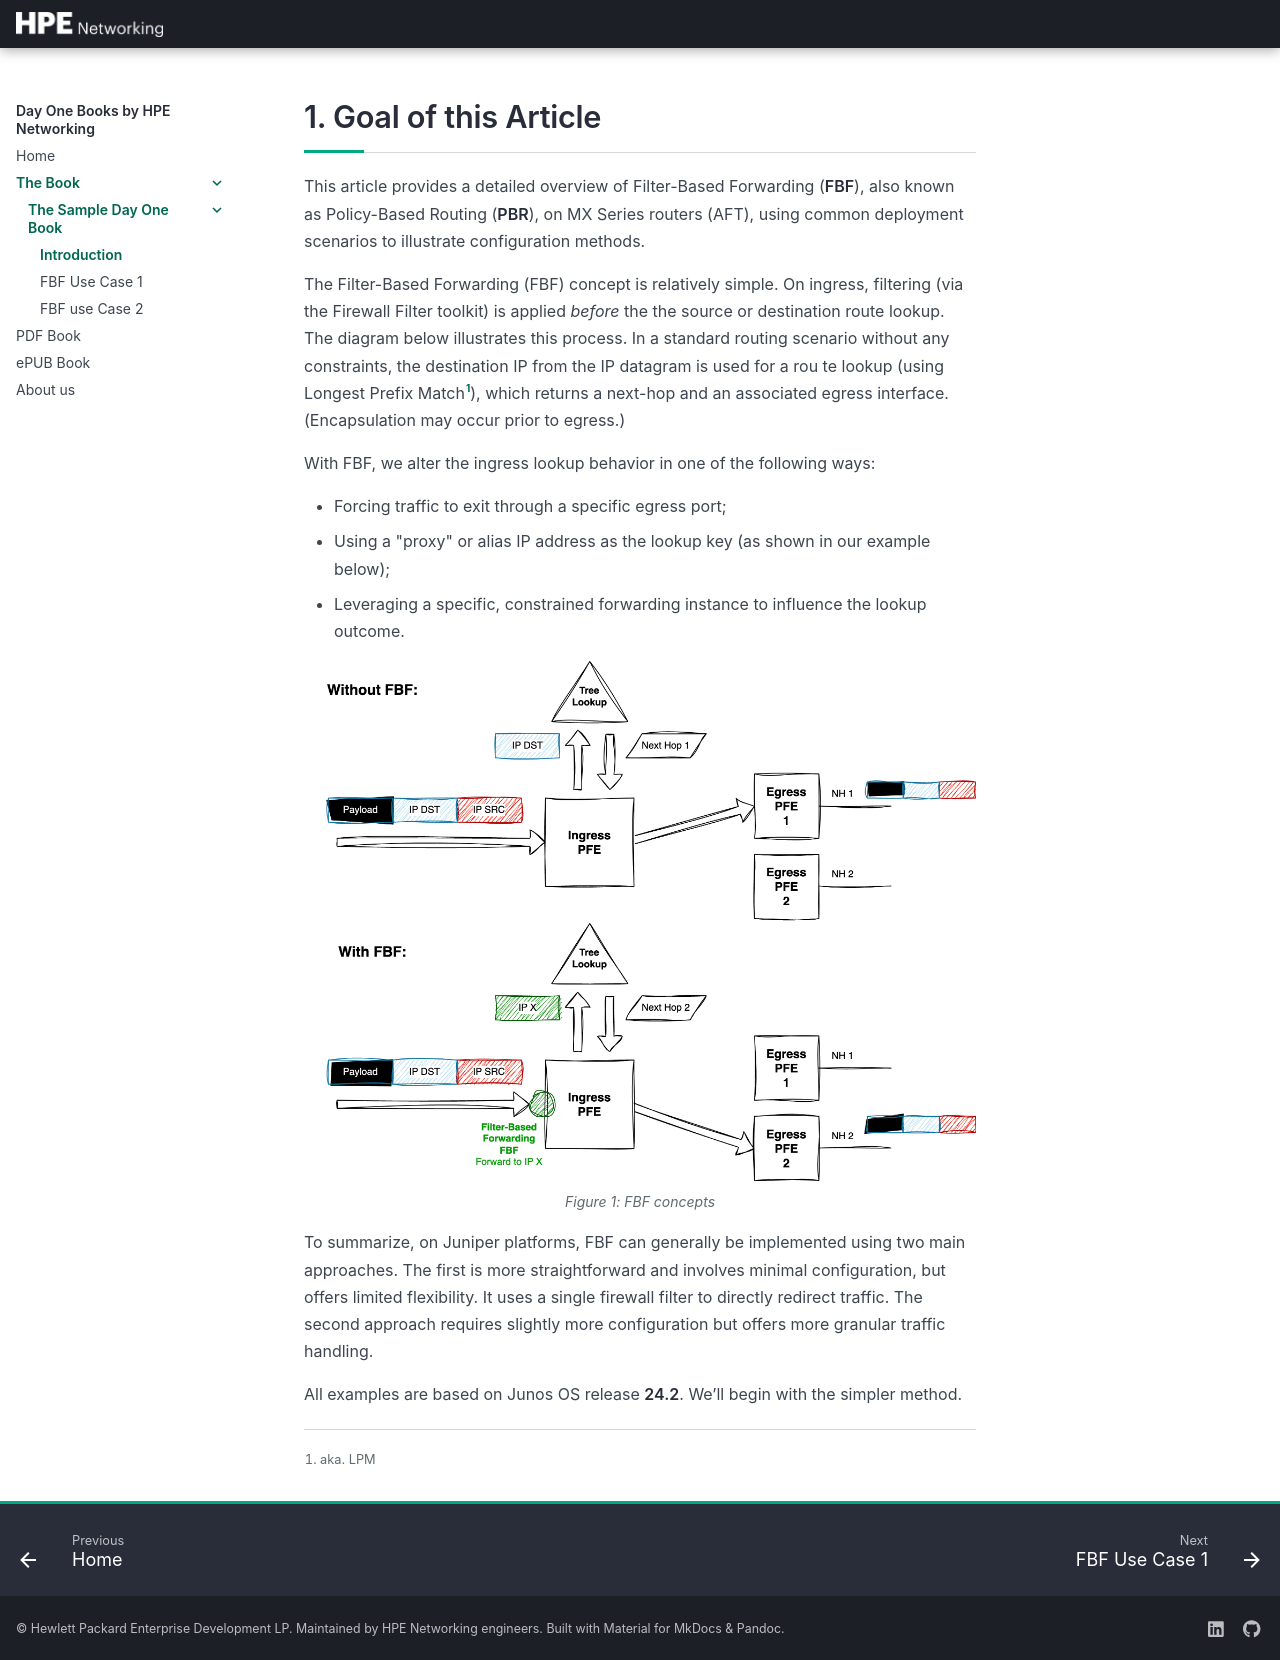

repository: Juniper/dayonebooks · page: book/chapter1/index.html · generator: mkdocs

# Goal of this Article

This article provides a detailed overview of Filter-Based Forwarding (**FBF**), also known as Policy-Based Routing (**PBR**), on MX Series routers (AFT), using common deployment scenarios to illustrate configuration methods.  

The Filter-Based Forwarding (FBF) concept is relatively simple. On ingress, filtering (via the Firewall Filter toolkit) is applied *before* the the source or destination route lookup. The diagram below illustrates this process. In a standard routing scenario without any constraints, the destination IP from the IP datagram is used for a rou te lookup (using Longest Prefix Match[^1]), which returns a next-hop and an associated egress interface. (Encapsulation may occur prior to egress.)

With FBF, we alter the ingress lookup behavior in one of the following ways:

- Forcing traffic to exit through a specific egress port;
- Using a "proxy" or alias IP address as the lookup key (as shown in our example below);
- Leveraging a specific, constrained forwarding instance to influence the lookup outcome.

![FBF concepts](images/diag0.png){width=100%}

To summarize, on Juniper platforms, FBF can generally be implemented using two main approaches. The first is more straightforward and involves minimal configuration, but offers limited flexibility. It uses a single firewall filter to directly redirect traffic. The second approach requires slightly more configuration but offers more granular traffic handling.

All examples are based on Junos OS release **24.2**. We’ll begin with the simpler method.

[^1]: aka. LPM
